Image classification data set "p3cls" (dage13024-bit/playjigsaw-part3 on GitHub). Class labels (15): airplane, backpack, bicycle, car, cat, chair, cup, desktop, dog, elephant, nailong, penguin, suitcase, tafei, umbrella.

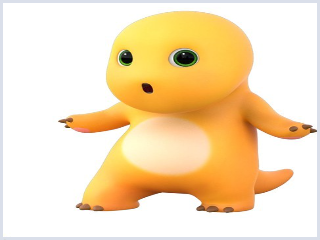
Label: nailong

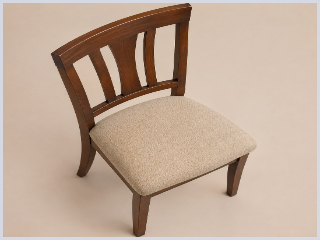
Label: chair

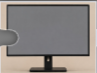
Label: desktop

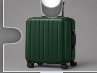
Label: suitcase

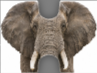
Label: elephant

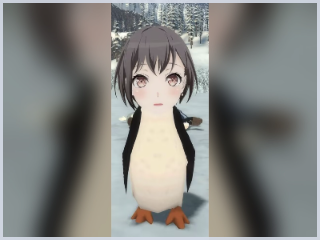
Label: tafei
